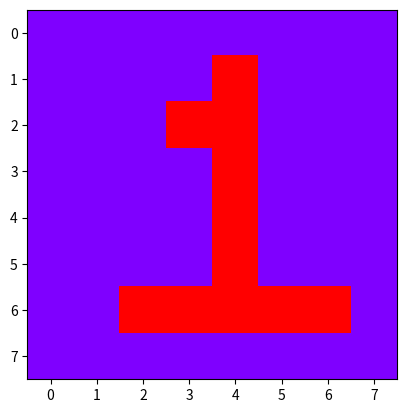

Write the Python code that produced this figure.
import matplotlib.pyplot as plt
data=[
      [0,0,0,0,0,0,0,0],
      [0,0,0,0,1,0,0,0],
      [0,0,0,1,1,0,0,0],
      [0,0,0,0,1,0,0,0],
      [0,0,0,0,1,0,0,0],
      [0,0,0,0,1,0,0,0],
      [0,0,1,1,1,1,1,0],
      [0,0,0,0,0,0,0,0]
      ]
plt.imshow(data,cmap="rainbow")
plt.show()
